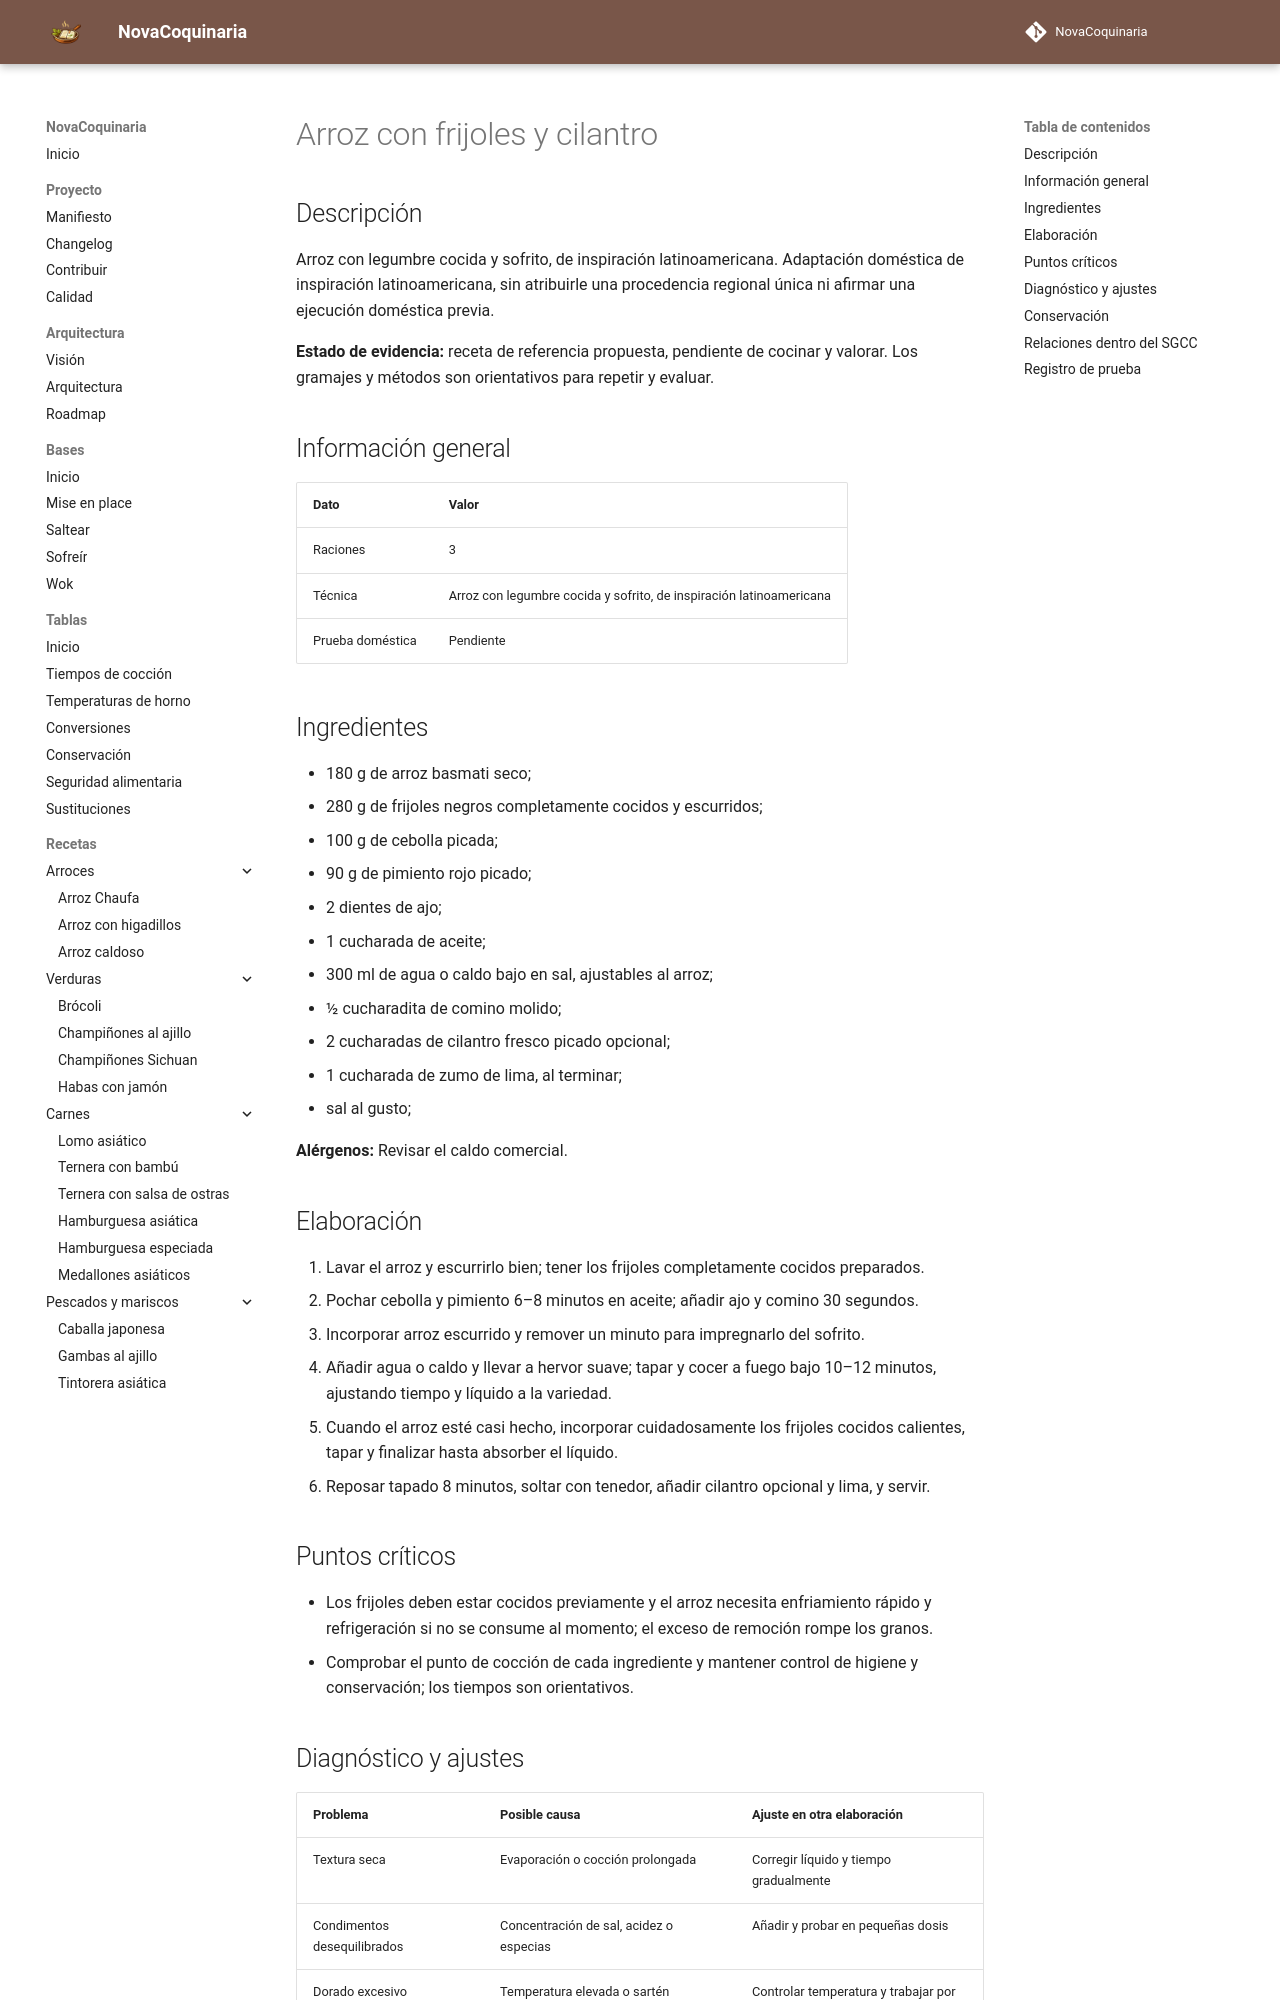

repository: fran-eliot/NovaCoquinaria · page: 01_Arroces/arroz_con_frijoles_y_cilantro.html · generator: mkdocs

---
id: REC-0231
tipo: receta
titulo: Arroz con frijoles y cilantro
categoria: Arroces
estado: borrador
version: 1.0.1
ultima_revision: 2026-11-18
etiquetas:
  - cocina-latinoamericana
  - receta-propuesta
  - pendiente-de-prueba
---

# Arroz con frijoles y cilantro

## Descripción

Arroz con legumbre cocida y sofrito, de inspiración latinoamericana. Adaptación doméstica de inspiración latinoamericana, sin atribuirle una procedencia regional única ni afirmar una ejecución doméstica previa.

**Estado de evidencia:** receta de referencia propuesta, pendiente de cocinar y valorar. Los gramajes y métodos son orientativos para repetir y evaluar.

## Información general

| Dato | Valor |
|---|---|
| Raciones | 3 |
| Técnica | Arroz con legumbre cocida y sofrito, de inspiración latinoamericana |
| Prueba doméstica | Pendiente |

## Ingredientes

- 180 g de arroz basmati seco;
- 280 g de frijoles negros completamente cocidos y escurridos;
- 100 g de cebolla picada;
- 90 g de pimiento rojo picado;
- 2 dientes de ajo;
- 1 cucharada de aceite;
- 300 ml de agua o caldo bajo en sal, ajustables al arroz;
- ½ cucharadita de comino molido;
- 2 cucharadas de cilantro fresco picado opcional;
- 1 cucharada de zumo de lima, al terminar;
- sal al gusto;

**Alérgenos:** Revisar el caldo comercial.

## Elaboración

1. Lavar el arroz y escurrirlo bien; tener los frijoles completamente cocidos preparados.
2. Pochar cebolla y pimiento 6–8 minutos en aceite; añadir ajo y comino 30 segundos.
3. Incorporar arroz escurrido y remover un minuto para impregnarlo del sofrito.
4. Añadir agua o caldo y llevar a hervor suave; tapar y cocer a fuego bajo 10–12 minutos, ajustando tiempo y líquido a la variedad.
5. Cuando el arroz esté casi hecho, incorporar cuidadosamente los frijoles cocidos calientes, tapar y finalizar hasta absorber el líquido.
6. Reposar tapado 8 minutos, soltar con tenedor, añadir cilantro opcional y lima, y servir.

## Puntos críticos

- Los frijoles deben estar cocidos previamente y el arroz necesita enfriamiento rápido y refrigeración si no se consume al momento; el exceso de remoción rompe los granos.
- Comprobar el punto de cocción de cada ingrediente y mantener control de higiene y conservación; los tiempos son orientativos.
